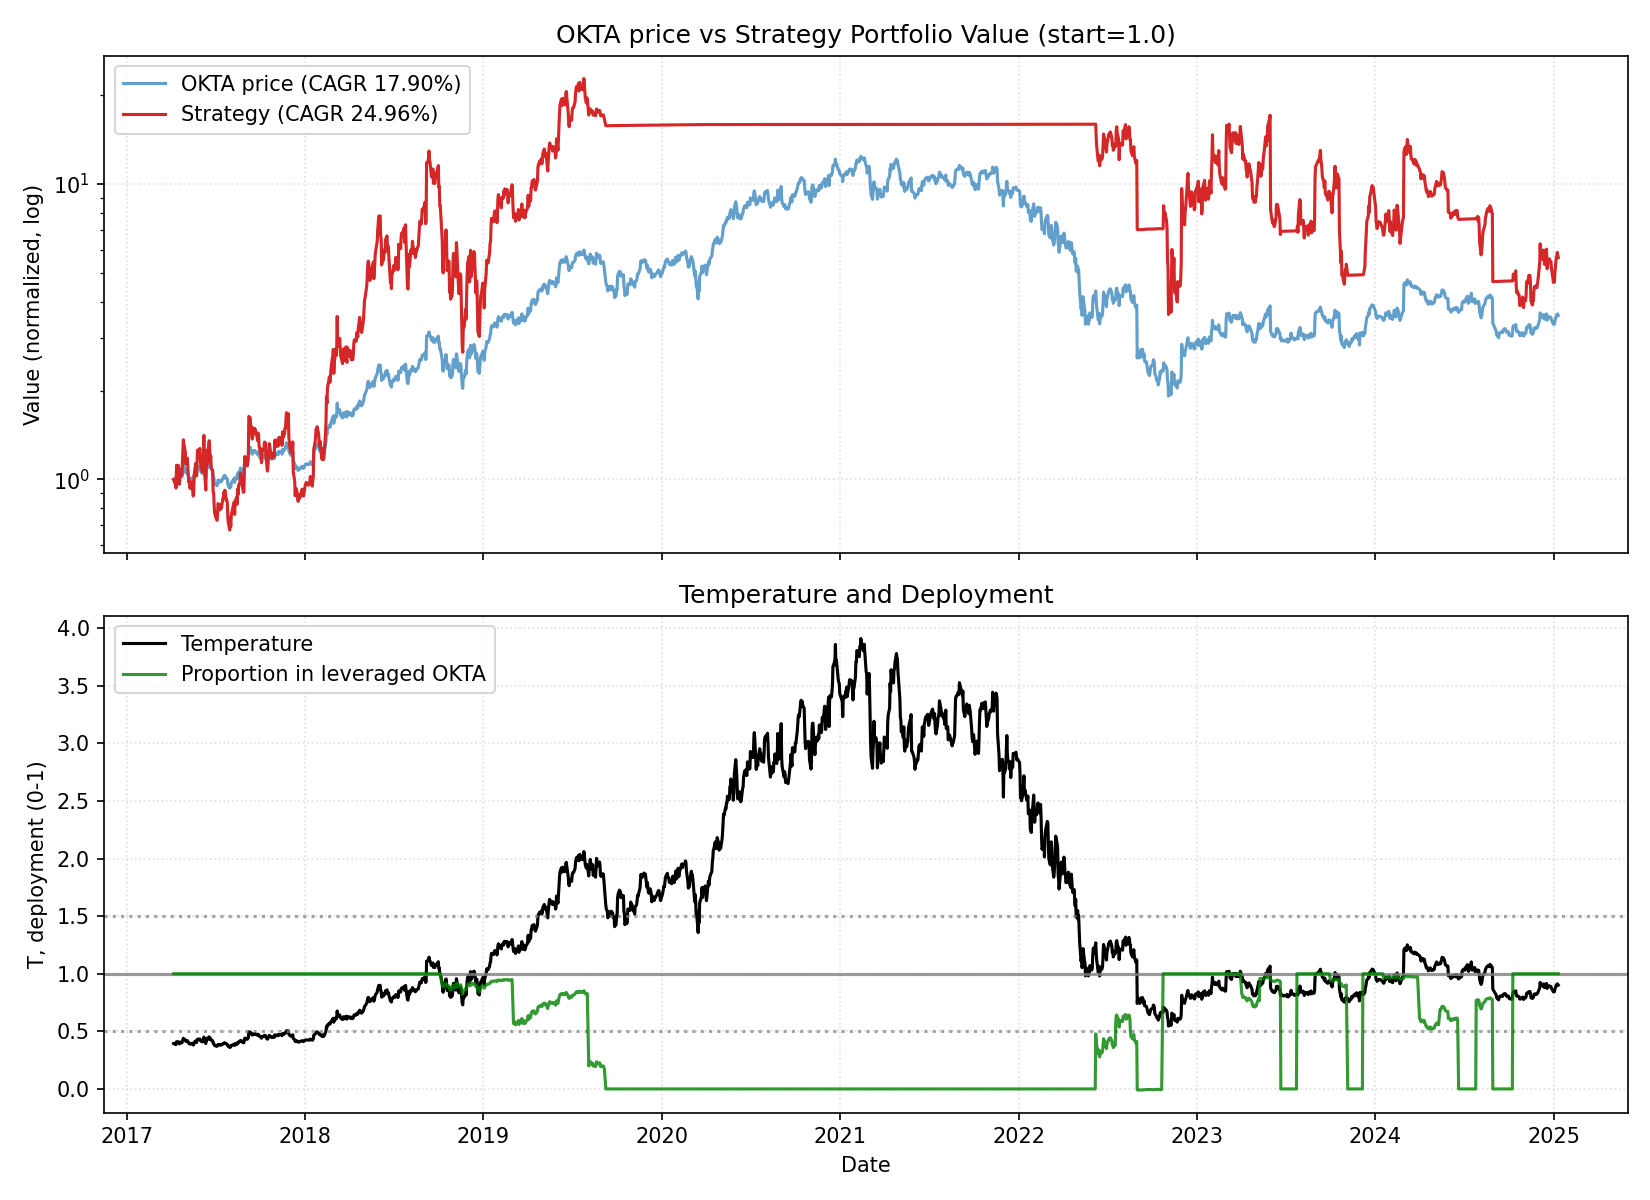

The data file committed next to this chart (first rows):
date, close, ret, ret_3, ret_6, ret_12, ret_22, temp, temp_ch_11, temp_ch_22, vol_22, vol_66, rate, yc_spread, credit_spread, yc_change_22, credit_change_22, port_tqqq, port_cash, port_total, deployed_p, base_p, target_p, block_buy
2017-04-07, 23.51, 0.0, , , , , 0.394, , , , , 0.91, 1.09, 2.24, , , 1, 0.0, 1, 1.0, 1.0, 1.0, 0
2017-04-10, 23.25, -0.01106, , , , , 0.3894, , , , , 0.91, 1.08, 2.24, , , 0.9667, 0.0, 0.9667, 1.0, 1.0, 1.0, 0
2017-04-11, 23.3, 0.002151, -0.008932, , , , 0.3902, , , , , 0.91, 1.08, 2.24, , , 0.9728, 0.0, 0.9728, 1.0, 1.0, 1.0, 0
2017-04-12, 23.0, -0.01288, -0.01075, , , , 0.3851, , , , , 0.91, 1.04, 2.28, , , 0.9351, 0.0, 0.9351, 1.0, 1.0, 1.0, 0
2017-04-13, 24.49, 0.06478, 0.05107, , , , 0.41, , , , , 0.91, 1.03, 2.28, , , 1.117, 0.0, 1.117, 1.0, 1.0, 1.0, 0
2017-04-17, 24.47, -0.0008167, 0.06391, 0.04083, , , 0.4094, , , , , 0.91, 1.05, 2.29, , , 1.114, 0.0, 1.114, 1.0, 1.0, 1.0, 0
2017-04-18, 23.57, -0.03678, -0.03757, 0.01376, , , 0.3943, , , , , 0.91, 1.0, 2.29, , , 0.9908, 0.0, 0.9908, 1.0, 1.0, 1.0, 0
2017-04-19, 23.35, -0.009334, -0.04577, 0.002146, , , 0.3906, , , , , 0.91, 1.02, 2.29, , , 0.9629, 0.0, 0.9629, 1.0, 1.0, 1.0, 0
2017-04-20, 24.01, 0.02827, 0.01867, 0.04391, , , 0.4015, , , , , 0.91, 1.03, 2.28, , , 1.044, 0.0, 1.044, 1.0, 1.0, 1.0, 0
2017-04-21, 24.29, 0.01166, 0.04026, -0.008167, , , 0.4062, , , , , 0.91, 1.04, 2.29, , , 1.081, 0.0, 1.081, 1.0, 1.0, 1.0, 0
2017-04-24, 23.94, -0.01441, -0.002915, -0.02166, , , 0.4001, , , , , 0.91, 1.03, 2.28, , , 1.034, 0.0, 1.034, 1.0, 1.0, 1.0, 0
2017-04-25, 24.71, 0.03216, 0.01729, 0.04837, 0.05104, , 0.4129, 0.04804, , , , 0.91, 1.06, 2.26, , , 1.134, 0.0, 1.134, 1.0, 1.0, 1.0, 0
2017-04-26, 25.52, 0.03278, 0.066, 0.09293, 0.09763, , 0.4264, 0.09485, , , , 0.91, 1.04, 2.27, , , 1.245, 0.0, 1.245, 1.0, 1.0, 1.0, 0
2017-04-27, 26.32, 0.03135, 0.06516, 0.09621, 0.1296, , 0.4397, 0.1267, , , , 0.91, 1.05, 2.28, , , 1.362, 0.0, 1.362, 1.0, 1.0, 1.0, 0
2017-04-28, 26.05, -0.01026, 0.02077, 0.07246, 0.1326, , 0.4351, 0.1297, , , , 0.91, 1.01, 2.28, , , 1.32, 0.0, 1.32, 1.0, 1.0, 1.0, 0
2017-05-01, 25.52, -0.02035, -0.0304, 0.066, 0.04206, , 0.426, 0.03908, , , , 0.91, 1.05, 2.29, , , 1.239, 0.0, 1.239, 1.0, 1.0, 1.0, 0
2017-05-02, 24.76, -0.02978, -0.04952, 0.002024, 0.01185, , 0.4133, 0.009442, , , , 0.91, 1.02, 2.3, , , 1.128, 0.0, 1.128, 1.0, 1.0, 1.0, 0
2017-05-03, 24.98, 0.008683, -0.02136, -0.02136, 0.05961, , 0.4168, 0.05709, , , , 0.91, 1.03, 2.23, , , 1.157, 0.0, 1.157, 1.0, 1.0, 1.0, 0
2017-05-04, 24.97, -0.0002002, 0.008481, -0.05129, 0.06938, , 0.4167, 0.06683, , , , 0.91, 1.04, 2.25, , , 1.156, 0.0, 1.156, 1.0, 1.0, 1.0, 0
2017-05-05, 25.15, 0.007209, 0.007007, -0.03455, 0.04748, , 0.4196, 0.04499, , , , 0.91, 1.04, 2.24, , , 1.181, 0.0, 1.181, 1.0, 1.0, 1.0, 0
2017-05-08, 23.73, -0.05646, -0.04966, -0.07014, -0.02305, , 0.3957, -0.02569, , , , 0.91, 1.06, 2.23, , , 0.981, 0.0, 0.981, 1.0, 1.0, 1.0, 0
2017-05-09, 23.86, 0.005478, -0.05129, -0.03635, -0.003342, 0.01489, 0.3978, -0.005715, 0.009739, 0.02663, , 0.91, 1.05, 2.22, , , 0.997, 0.0, 0.997, 1.0, 1.0, 1.0, 0
2017-05-10, 23.45, -0.01718, -0.0118, -0.06106, -0.05099, 0.008602, 0.3909, -0.05325, 0.003805, 0.02691, , 0.91, 1.06, 2.22, -0.03, -0.02, 0.9455, 0.0, 0.9455, 1.0, 1.0, 1.0, 0
2017-05-11, 23.34, -0.004691, -0.02179, -0.06528, -0.08542, 0.001717, 0.389, -0.0876, -0.003048, 0.02682, , 0.91, 1.04, 2.24, -0.04, 0.0, 0.932, 0.0, 0.932, 1.0, 1.0, 1.0, 0
2017-05-12, 23.7, 0.01542, 0.01066, -0.05765, -0.09954, 0.03043, 0.395, -0.1017, 0.02553, 0.02701, , 0.91, 1.04, 2.25, -0.04, 0.01, 0.975, 0.0, 0.975, 1.0, 1.0, 1.0, 0
2017-05-15, 23.74, 0.001688, 0.01714, 0.0004214, -0.08868, -0.03062, 0.3954, -0.09113, -0.03554, 0.02682, , 0.91, 1.03, 2.25, -0.01, -0.03, 0.9798, 0.0, 0.9798, 1.0, 1.0, 1.0, 0
2017-05-16, 23.26, -0.02022, -0.01857, -0.02515, -0.08856, -0.04945, 0.3874, -0.09073, -0.05382, 0.02319, , 0.91, 1.04, 2.24, 0.01, -0.04, 0.9203, 0.0, 0.9203, 1.0, 1.0, 1.0, 0
2017-05-17, 22.91, -0.01505, -0.03496, -0.02303, -0.07472, -0.028, 0.3815, -0.07692, -0.03247, 0.02336, , 0.91, 0.96, 2.26, -0.09, -0.03, 0.8786, 0.0, 0.8786, 1.0, 1.0, 1.0, 0
2017-05-18, 22.99, 0.003492, -0.01161, -0.015, -0.07948, -0.01542, 0.3828, -0.08167, -0.01994, 0.0221, , 0.91, 0.96, 2.26, -0.04, -0.03, 0.8877, 0.0, 0.8877, 1.0, 1.0, 1.0, 0
2017-05-19, 24.24, 0.05437, 0.05805, 0.02278, -0.02924, 0.009579, 0.4035, -0.03155, 0.004937, 0.02494, , 0.91, 0.95, 2.26, -0.07, -0.03, 1.032, 0.0, 1.032, 1.0, 1.0, 1.0, 0
2017-05-22, 25.01, 0.03177, 0.08786, 0.0535, -0.005567, 0.02964, 0.4161, -0.00825, 0.02458, 0.02512, , 0.91, 0.96, 2.24, -0.07, -0.04, 1.131, 0.0, 1.131, 1.0, 1.0, 1.0, 0
2017-05-23, 24.52, -0.01959, 0.01155, 0.05417, 0.03329, 0.02423, 0.4079, 0.03083, 0.01952, 0.02544, , 0.91, 0.98, 2.22, -0.06, -0.07, 1.064, 0.0, 1.064, 1.0, 1.0, 1.0, 0
2017-05-24, 24.24, -0.01142, -0.03079, 0.05805, 0.01593, -0.01902, 0.4032, 0.01351, -0.02353, 0.02537, , 0.91, 0.97, 2.25, -0.06, -0.03, 1.027, 0.0, 1.027, 1.0, 1.0, 1.0, 0
2017-05-25, 25.06, 0.03383, 0.02202, 0.09004, 0.06866, -0.01803, 0.4168, 0.06611, -0.02254, 0.02547, , 0.91, 0.95, 2.24, -0.11, -0.02, 1.131, 0.0, 1.131, 1.0, 1.0, 1.0, 0
2017-05-26, 25.99, 0.03711, 0.07219, 0.07219, 0.1135, -0.01254, 0.4322, 0.1109, -0.01708, 0.02574, , 0.91, 0.95, 2.24, -0.09, -0.03, 1.257, 0.0, 1.257, 1.0, 1.0, 1.0, 0
2017-05-30, 25.99, 0.0, 0.03711, 0.03918, 0.09662, -0.002303, 0.4319, 0.09349, -0.007364, 0.02484, , 0.91, 0.93, 2.25, -0.12, -0.03, 1.257, 0.0, 1.257, 1.0, 1.0, 1.0, 0
2017-05-31, 26.1, 0.004232, 0.004232, 0.06444, 0.09941, 0.02273, 0.4337, 0.09662, 0.01786, 0.02475, , 0.91, 0.93, 2.23, -0.08, -0.05, 1.273, 0.0, 1.273, 1.0, 1.0, 1.0, 0
2017-06-01, 25.3, -0.03065, -0.02655, 0.04373, 0.0877, 0.02181, 0.4203, 0.08494, 0.01695, 0.02526, , 1.04, 0.93, 2.24, -0.12, -0.05, 1.156, 0.0, 1.156, 1.0, 1.0, 1.0, 0
2017-06-02, 24.93, -0.01462, -0.04483, -0.005188, 0.08817, -0.001802, 0.4141, 0.08541, -0.00655, 0.02461, , 1.04, 0.87, 2.24, -0.15, -0.06, 1.105, 0.0, 1.105, 1.0, 1.0, 1.0, 0
2017-06-05, 24.61, -0.01284, -0.02727, -0.0531, 0.07047, -0.01442, 0.4086, 0.06741, -0.01942, 0.0247, , 1.04, 0.86, 2.24, -0.17, 0.01, 1.062, 0.0, 1.062, 1.0, 1.0, 1.0, 0
2017-06-06, 24.85, 0.009752, -0.003209, -0.04386, 0.02517, -0.01193, 0.4125, 0.02224, -0.01694, 0.02479, , 1.04, 0.84, 2.25, -0.2, 0.0, 1.093, 0.0, 1.093, 1.0, 1.0, 1.0, 0
2017-06-07, 25.69, 0.0338, 0.04388, -0.01571, 0.02719, 0.0826, 0.4264, 0.02458, 0.07745, 0.02578, , 1.04, 0.86, 2.23, -0.18, -0.01, 1.204, 0.0, 1.204, 1.0, 1.0, 1.0, 0
2017-06-08, 27.15, 0.05683, 0.09256, 0.07312, 0.1073, 0.1379, 0.4505, 0.1044, 0.1325, 0.025, , 1.04, 0.86, 2.23, -0.2, 0.0, 1.409, 0.0, 1.409, 1.0, 1.0, 1.0, 0
2017-06-09, 25.09, -0.07587, -0.02336, 0.006418, 0.03507, 0.06994, 0.4163, 0.03244, 0.06485, 0.03055, , 1.04, 0.86, 2.21, -0.19, -0.01, 1.088, 0.0, 1.088, 1.0, 1.0, 1.0, 0
2017-06-12, 23.81, -0.05102, -0.123, -0.03251, -0.04988, 0.02014, 0.3949, -0.05259, 0.01496, 0.0324, , 1.04, 0.86, 2.22, -0.2, 0.0, 0.9211, 0.0, 0.9211, 1.0, 1.0, 1.0, 0
2017-06-13, 25.53, 0.07224, 0.01754, 0.02736, -0.0177, 0.07722, 0.4233, -0.02051, 0.07175, 0.03571, , 1.04, 0.83, 2.21, -0.21, -0.03, 1.121, 0.0, 1.121, 1.0, 1.0, 1.0, 0
2017-06-14, 26.55, 0.03995, 0.1151, 0.03348, 0.02155, 0.1184, 0.4402, 0.01911, 0.113, 0.03644, , 1.04, 0.8, 2.19, -0.24, -0.06, 1.255, 0.0, 1.255, 1.0, 1.0, 1.0, 0
2017-06-15, 25.64, -0.03427, 0.004309, -0.05562, -0.01762, 0.1023, 0.425, -0.01996, 0.09708, 0.03743, , 1.04, 0.81, 2.18, -0.22, -0.07, 1.126, 0.0, 1.126, 1.0, 1.0, 1.0, 0
2017-06-16, 26.48, 0.03276, -0.002637, 0.0554, 0.04664, 0.1558, 0.4389, 0.04415, 0.1503, 0.03749, , 1.04, 0.84, 2.19, -0.2, -0.05, 1.236, 0.0, 1.236, 1.0, 1.0, 1.0, 0
2017-06-19, 27.31, 0.03134, 0.06513, 0.147, 0.09547, 0.1879, 0.4524, 0.09251, 0.1819, 0.03752, , 1.04, 0.83, 2.17, -0.13, -0.09, 1.352, 0.0, 1.352, 1.0, 1.0, 1.0, 0
2017-06-20, 26.61, -0.02563, 0.004909, 0.0423, 0.08127, 0.09777, 0.4407, 0.07869, 0.0922, 0.03822, , 1.04, 0.8, 2.16, -0.16, -0.1, 1.248, 0.0, 1.248, 1.0, 1.0, 1.0, 0
2017-06-21, 25.94, -0.02518, -0.05016, -0.02298, 0.04386, 0.03719, 0.4296, 0.04138, 0.03225, 0.03731, , 1.04, 0.8, 2.15, -0.15, -0.11, 1.153, 0.0, 1.153, 1.0, 1.0, 1.0, 0
2017-06-22, 26.3, 0.01388, -0.01165, 0.02574, 0.02374, 0.07259, 0.4355, 0.02131, 0.06749, 0.03686, , 1.04, 0.81, 2.16, -0.15, -0.08, 1.201, 0.0, 1.201, 1.0, 1.0, 1.0, 0
2017-06-23, 25.53, -0.02928, -0.01581, -0.03588, -0.05967, 0.05322, 0.4226, -0.06191, 0.04821, 0.0372, , 1.04, 0.81, 2.15, -0.17, -0.07, 1.096, 0.0, 1.096, 1.0, 1.0, 1.0, 0
2017-06-26, 25.28, -0.009792, -0.03878, -0.07433, 0.007573, 0.008779, 0.4183, 0.004854, 0.003662, 0.03717, , 1.04, 0.78, 2.15, -0.19, -0.1, 1.063, 0.0, 1.063, 1.0, 1.0, 1.0, 0
2017-06-27, 24.04, -0.04905, -0.05836, -0.09658, 0.00966, -0.07503, 0.3977, 0.007256, -0.07972, 0.03805, , 1.04, 0.83, 2.12, -0.12, -0.12, 0.9066, 0.0, 0.9066, 1.0, 1.0, 1.0, 0
2017-06-28, 23.99, -0.00208, -0.05103, -0.07517, -0.06032, -0.07695, 0.3968, -0.06256, -0.0812, 0.03707, , 1.04, 0.88, 2.14, -0.07, -0.1, 0.9008, 0.0, 0.9008, 1.0, 1.0, 1.0, 0
2017-06-29, 23.29, -0.02918, -0.0312, -0.1144, -0.1228, -0.1077, 0.3852, -0.1249, -0.1118, 0.03748, , 1.04, 0.89, 2.11, -0.04, -0.14, 0.8218, 0.0, 0.8218, 1.0, 1.0, 1.0, 0
2017-06-30, 22.8, -0.02104, -0.0496, -0.1069, -0.1108, -0.09881, 0.377, -0.1129, -0.103, 0.03759, , 1.04, 0.93, 2.09, 0.0, -0.14, 0.7698, 0.0, 0.7698, 1.0, 1.0, 1.0, 0
2017-07-03, 22.5, -0.01316, -0.03392, -0.11, -0.1503, -0.09747, 0.3719, -0.1526, -0.1019, 0.03722, , 1.04, 0.94, 2.07, 0.01, -0.17, 0.7393, 0.0, 0.7393, 1.0, 1.0, 1.0, 0
... 1,892 more rows
